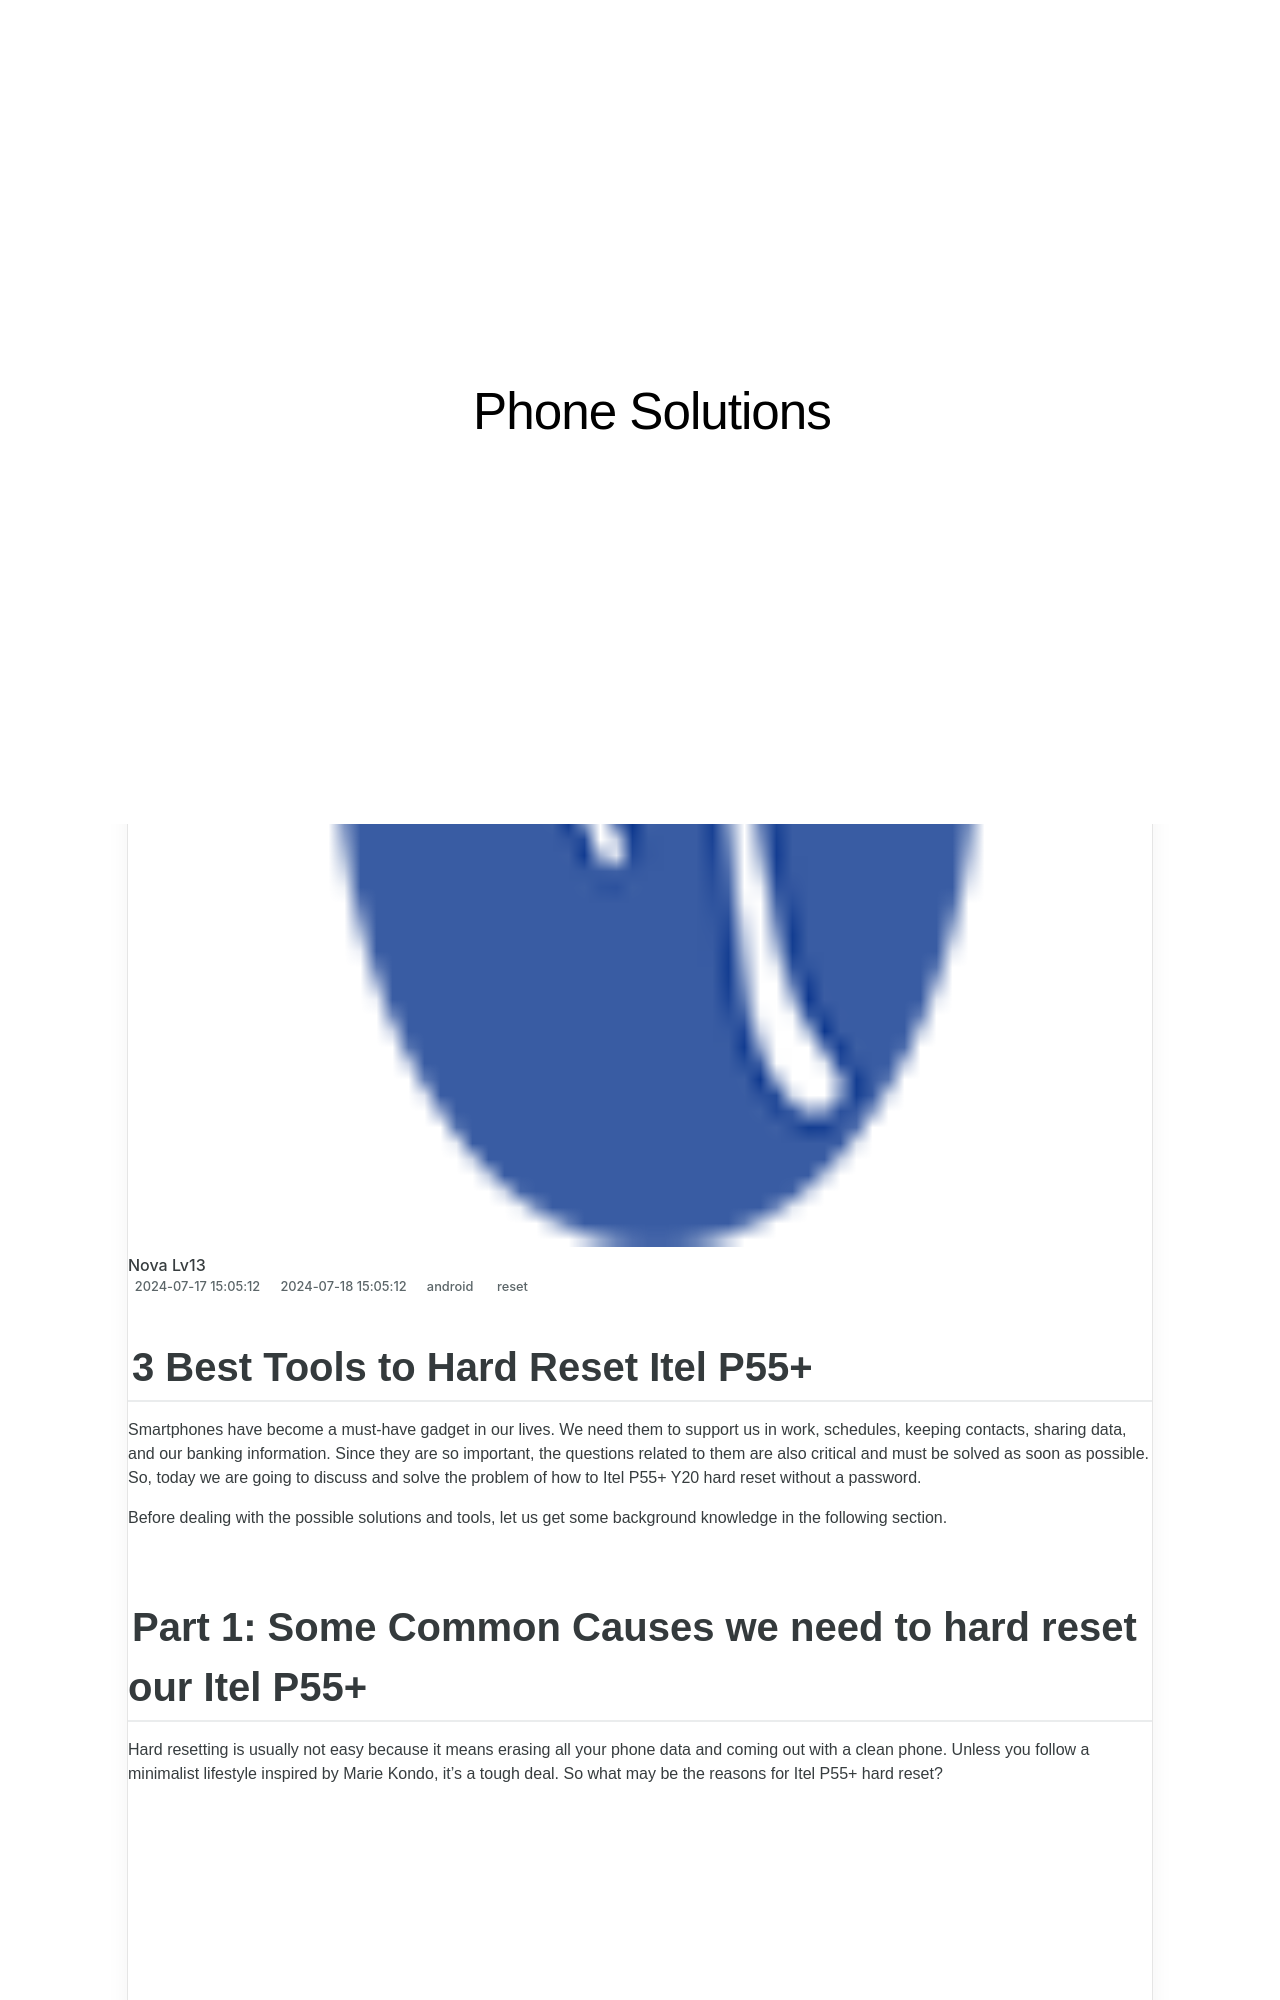

repository: techidaily/site-phone-solutions · page: 3-best-tools-to-hard-reset-itel-p55plus-drfone-by-drfone-reset-android-reset-android/index.html · generator: jekyll

---
title: 3 Best Tools to Hard Reset Itel P55+ | Dr.fone
date: 2024-07-17T15:05:12.384Z
updated: 2024-07-18T15:05:12.384Z
tags: 
  - reset
categories:
  - android
description: This article describes 3 Best Tools to Hard Reset Itel P55+
excerpt: This article describes 3 Best Tools to Hard Reset Itel P55+
keywords: soft reset,Itel P55+ factory reset,Itel P55+ hard reset,factory reset,Itel P55+ soft reset,hard reset
thumbnail: https://thmb.techidaily.com/ed85d5260878e7afe5eab5cc1189d2e4580a5c9f5e7d77e30ca04d5bf449b804.jpg
---

## 3 Best Tools to Hard Reset Itel P55+

Smartphones have become a must-have gadget in our lives. We need them to support us in work, schedules, keeping contacts, sharing data, and our banking information. Since they are so important, the questions related to them are also critical and must be solved as soon as possible. So, today we are going to discuss and solve the problem of how to Itel P55+ Y20 hard reset without a password.

Before dealing with the possible solutions and tools, let us get some background knowledge in the following section.
